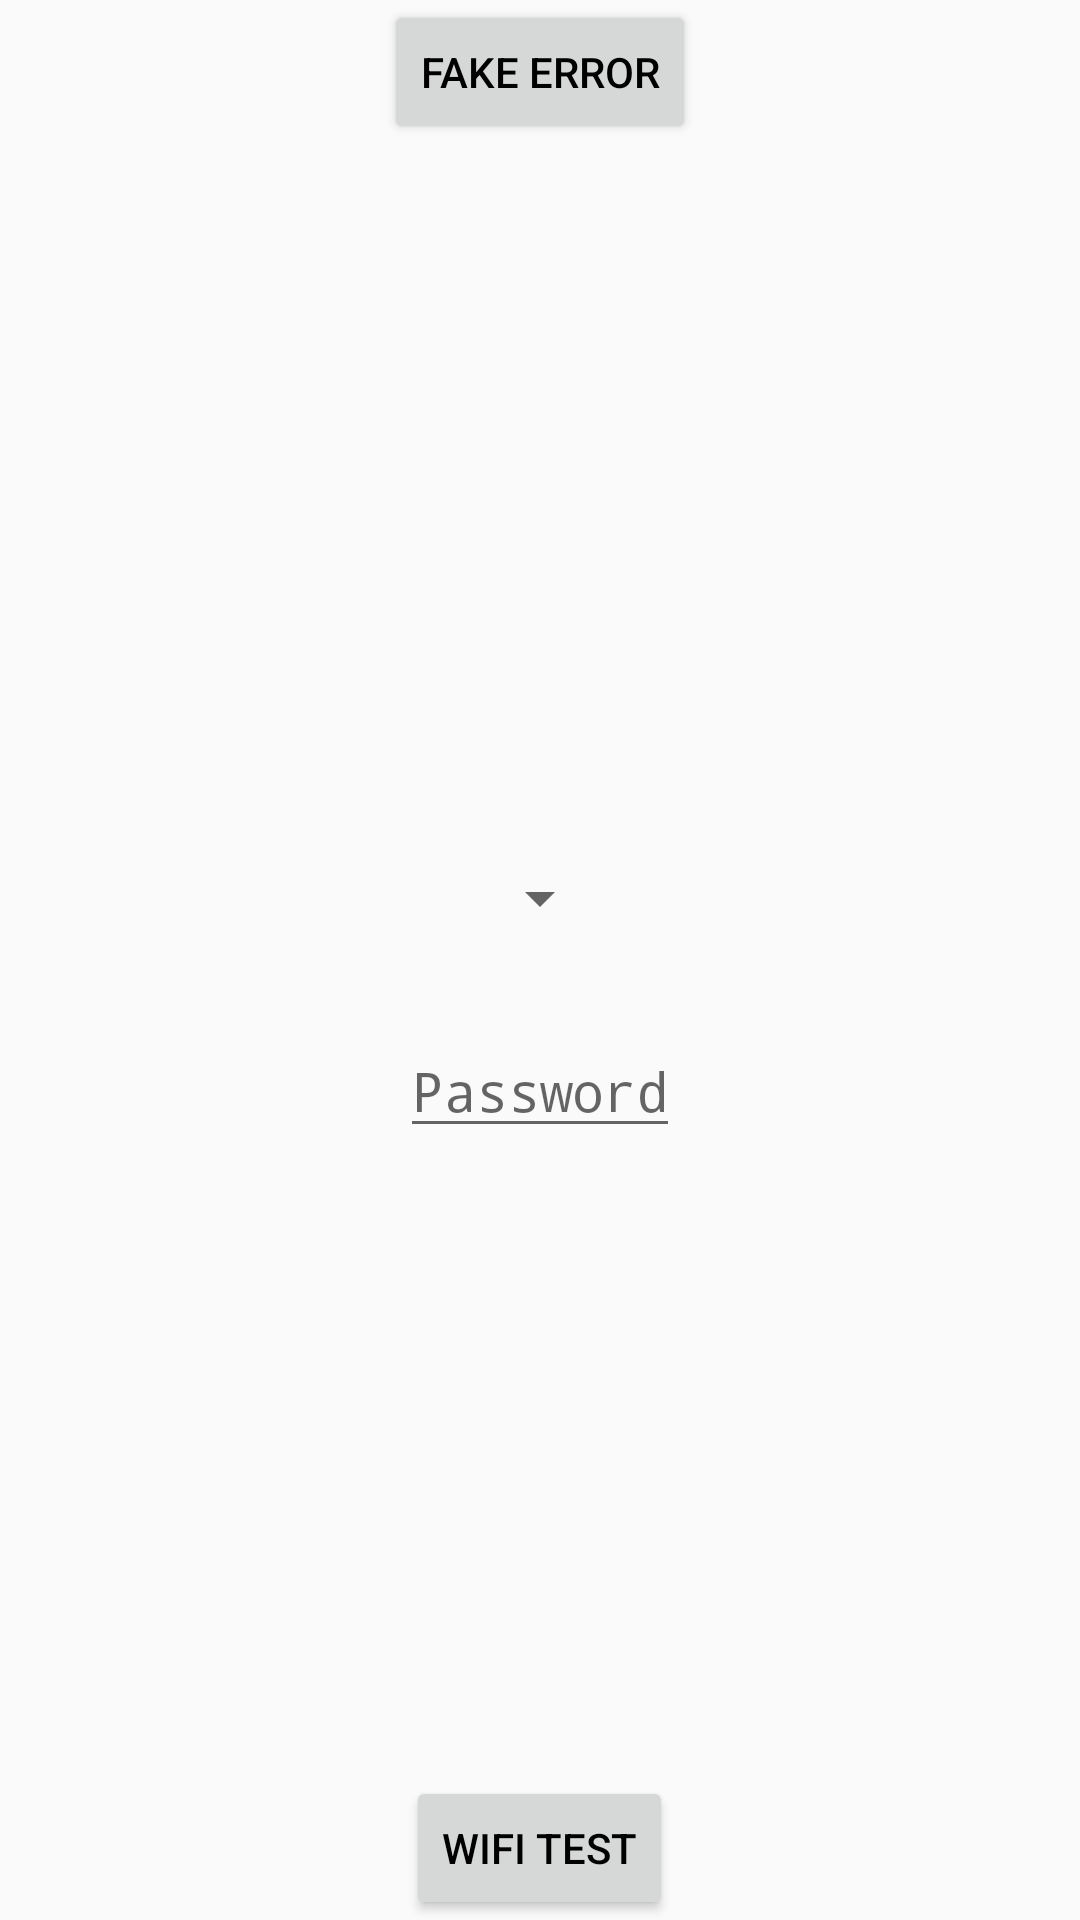

Write the Android layout XML for this screen, with the resource values it uses.
<!-- AndroidManifest.xml: application theme AppTheme -->
<!-- res/layout/activity_speaker_wifi_connection.xml -->
<?xml version="1.0" encoding="utf-8"?>
<RelativeLayout xmlns:android="http://schemas.android.com/apk/res/android"
    android:layout_width="match_parent"
    android:layout_height="match_parent">
    <Button
        android:layout_width="wrap_content"
        android:layout_height="wrap_content"
        android:id="@+id/fakeError"
        android:text="Fake error"
        android:layout_centerHorizontal="true"/>

    <LinearLayout
        android:layout_width="wrap_content"
        android:layout_height="wrap_content"
        android:orientation="vertical"
        android:layout_centerHorizontal="true"
        android:layout_centerVertical="true">
        <Spinner
            android:layout_width="wrap_content"
            android:layout_height="wrap_content"
            android:layout_gravity="center"
            android:layout_margin="30dp"
            android:id="@+id/wifiName"/>
        <EditText
            android:layout_width="wrap_content"
            android:layout_height="wrap_content"
            android:layout_gravity="center"
            android:password="true"
            android:id="@+id/password"
            android:hint="@string/password"/>

        </LinearLayout>
    <LinearLayout
        android:layout_width="wrap_content"
        android:layout_height="wrap_content"
        android:orientation="vertical"
        android:layout_alignParentBottom="true"
        android:layout_centerHorizontal="true">
        <TextView
            android:layout_width="wrap_content"
            android:layout_height="wrap_content"
            android:textColor="#ffff0018"
            android:layout_gravity="center"
            android:visibility="gone"
            android:id="@+id/errorWifiMessage"
            android:text="@string/errorWifiMessage"
            />

        <Button
            android:layout_width="wrap_content"
            android:layout_height="wrap_content"
            android:layout_gravity="center"
            android:layout_marginTop="30dp"
            android:id="@+id/wifiTest"
            android:text="@string/wifiTest"/>

        </LinearLayout>


</RelativeLayout>
<!-- resources referenced by this layout -->
<resources>
  <string name="errorWifiMessage" translatable="false">The wifi connection is not established</string>
  <string name="password" translatable="false">Password</string>
  <string name="wifiTest" translatable="false">Wifi Test</string>
  <style name="AppTheme" parent="android:Theme.Material.Light">
          
          
          <item name="android:colorPrimary">#FFA000</item>
          
          <item name="android:colorPrimaryDark">#FF8F00</item>
          
          <item name="android:colorAccent">#FF8F00</item>
          <item name="android:navigationBarColor">#ff01579b</item>
          <item name="android:textColorPrimary">#FFFFFF</item>
          <item name="android:textColor">#000000</item>
          <item name="android:editTextColor">#000000</item>
  
      </style>
</resources>
